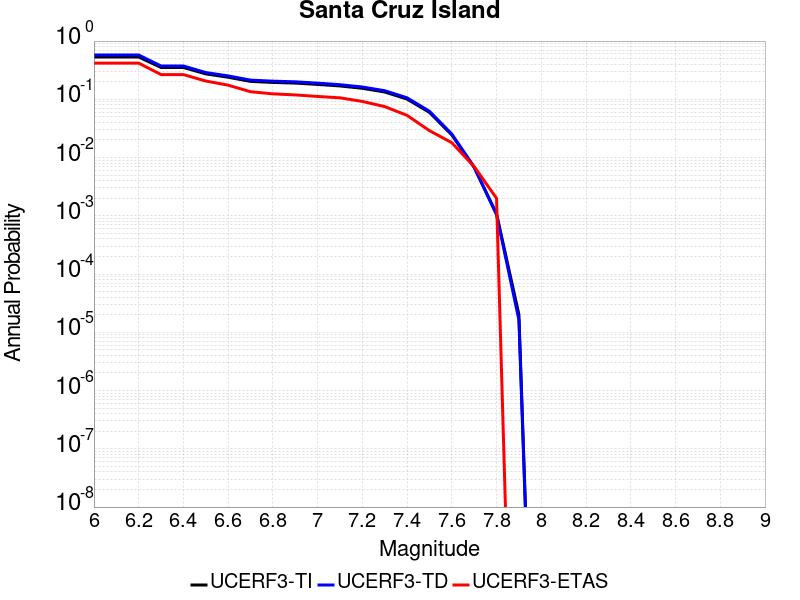

The table this chart was drawn from, first rows:
Magnitude, UCERF3-TI Prob, UCERF3-TD Prob, UCERF3-ETAS Prob
6.0, 0.5328, 0.5762, 0.418
6.1, 0.5328, 0.5762, 0.418
6.2, 0.5328, 0.5762, 0.418
6.3, 0.3521, 0.3733, 0.266
6.4, 0.3521, 0.3733, 0.266
6.5, 0.2733, 0.2882, 0.206
6.6, 0.2394, 0.2522, 0.175
6.7, 0.203, 0.2136, 0.135
6.8, 0.1949, 0.205, 0.124
6.9, 0.1899, 0.1998, 0.119
7.0, 0.1802, 0.1895, 0.112
7.1, 0.1696, 0.1783, 0.106
7.2, 0.1547, 0.1628, 0.092
7.3, 0.1335, 0.1405, 0.075
7.4, 0.101, 0.1061, 0.053
7.5, 0.05968, 0.0624, 0.029
7.6, 0.02448, 0.02536, 0.018
7.7, 0.006764, 0.006871, 0.007
7.8, 0.001083, 0.001043, 0.002
7.9, 2.0151696E-5, 1.6304155E-5, 0.0
